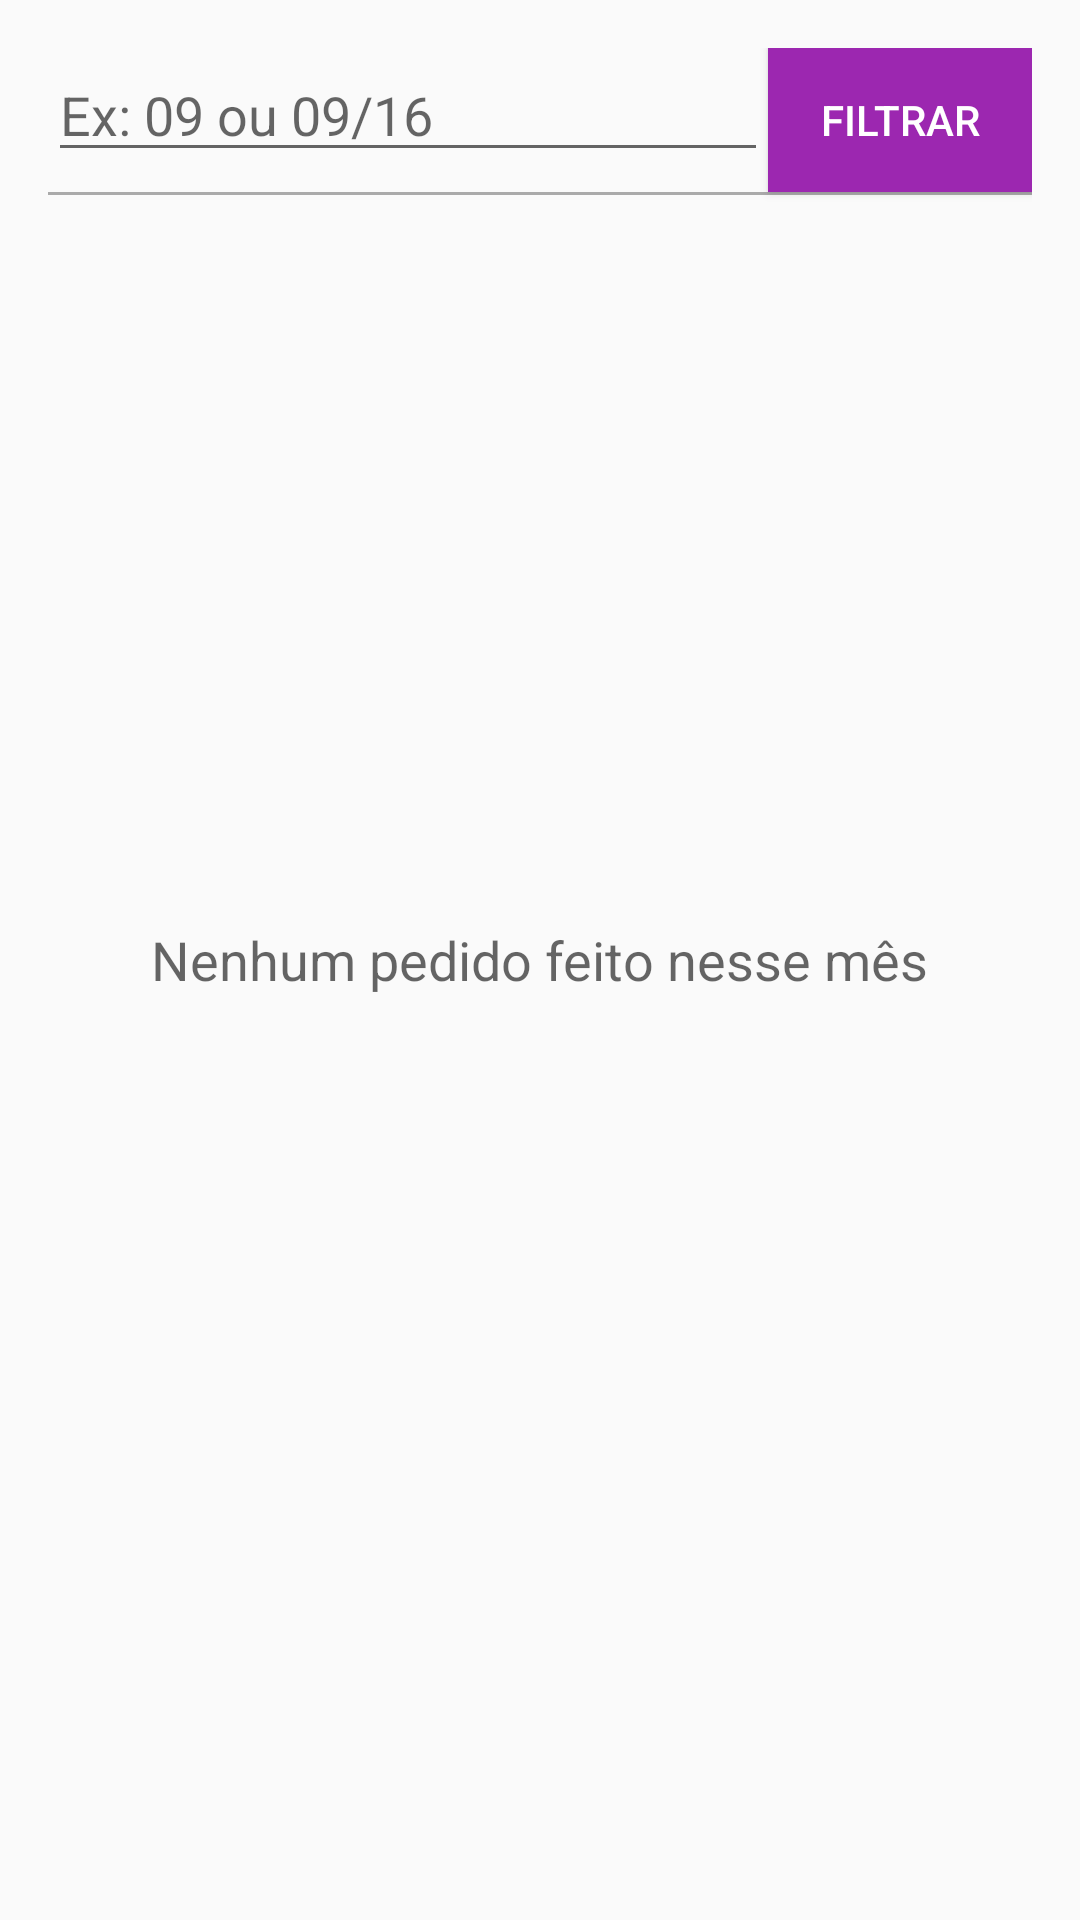

Layout XML and referenced resources for this Android screen:
<!-- AndroidManifest.xml: application theme AppTheme.NoActionBar -->
<!-- res/layout/fragment_mes_historico.xml -->
<?xml version="1.0" encoding="utf-8"?>
<RelativeLayout xmlns:android="http://schemas.android.com/apk/res/android"
    xmlns:tools="http://schemas.android.com/tools"
    android:id="@+id/fragment_mes_historico"
    android:layout_width="match_parent"
    android:layout_height="match_parent"
    android:paddingBottom="@dimen/activity_vertical_margin"
    android:paddingLeft="@dimen/activity_horizontal_margin"
    android:paddingRight="@dimen/activity_horizontal_margin"
    android:paddingTop="@dimen/activity_vertical_margin"
    tools:context="com.heavendevelopment.acaimanager.Fragment.FragmentHistoricoMes">

    
    <EditText
        android:layout_width="wrap_content"
        android:layout_height="wrap_content"
        android:inputType="date"
        android:ems="10"
        android:layout_alignParentTop="true"
        android:layout_alignParentStart="true"
        android:id="@+id/et_filtro_fragment_mes_historico"
        android:layout_toStartOf="@+id/bt_filtrar_fragment_mes_historico"
        android:hint="Ex: 09 ou 09/16" />

    
    <Button
        android:text="Filtrar"
        android:layout_width="wrap_content"
        android:layout_height="wrap_content"
        android:background="@color/colorPrimary"
        android:textColor="@android:color/background_light"
        android:layout_alignParentTop="true"
        android:layout_alignParentEnd="true"
        android:id="@+id/bt_filtrar_fragment_mes_historico" />

    
    <View
        android:layout_width="match_parent"
        android:layout_height="@dimen/view_height"
        android:id="@+id/view"
        android:background="@android:color/darker_gray"
        android:layout_below="@+id/bt_filtrar_fragment_mes_historico"></View>

    
    <ListView
        android:layout_width="match_parent"
        android:layout_height="match_parent"
        android:id="@+id/listview_fragment_mes_historico"
        android:layout_below="@+id/view"
        android:layout_alignParentStart="true"
        android:layout_marginTop="12dp" />

    
    <TextView
        android:text="Nenhum pedido feito nesse mês"
        android:layout_width="wrap_content"
        android:layout_height="wrap_content"
        android:layout_centerVertical="true"
        android:layout_centerHorizontal="true"
        android:id="@+id/tv_informa_usuario_mes_historico"
        android:textAppearance="@style/TextAppearance.AppCompat.Medium" />

</RelativeLayout>
<!-- resources referenced by this layout -->
<resources>
  <color name="colorPrimary">#9c27b0</color>
  <dimen name="activity_horizontal_margin">16dp</dimen>
  <dimen name="activity_vertical_margin">16dp</dimen>
  <dimen name="view_height">1dp</dimen>
  <style name="AppTheme.NoActionBar">
          <item name="windowActionBar">true</item>
          <item name="windowNoTitle">true</item>
      </style>
</resources>
